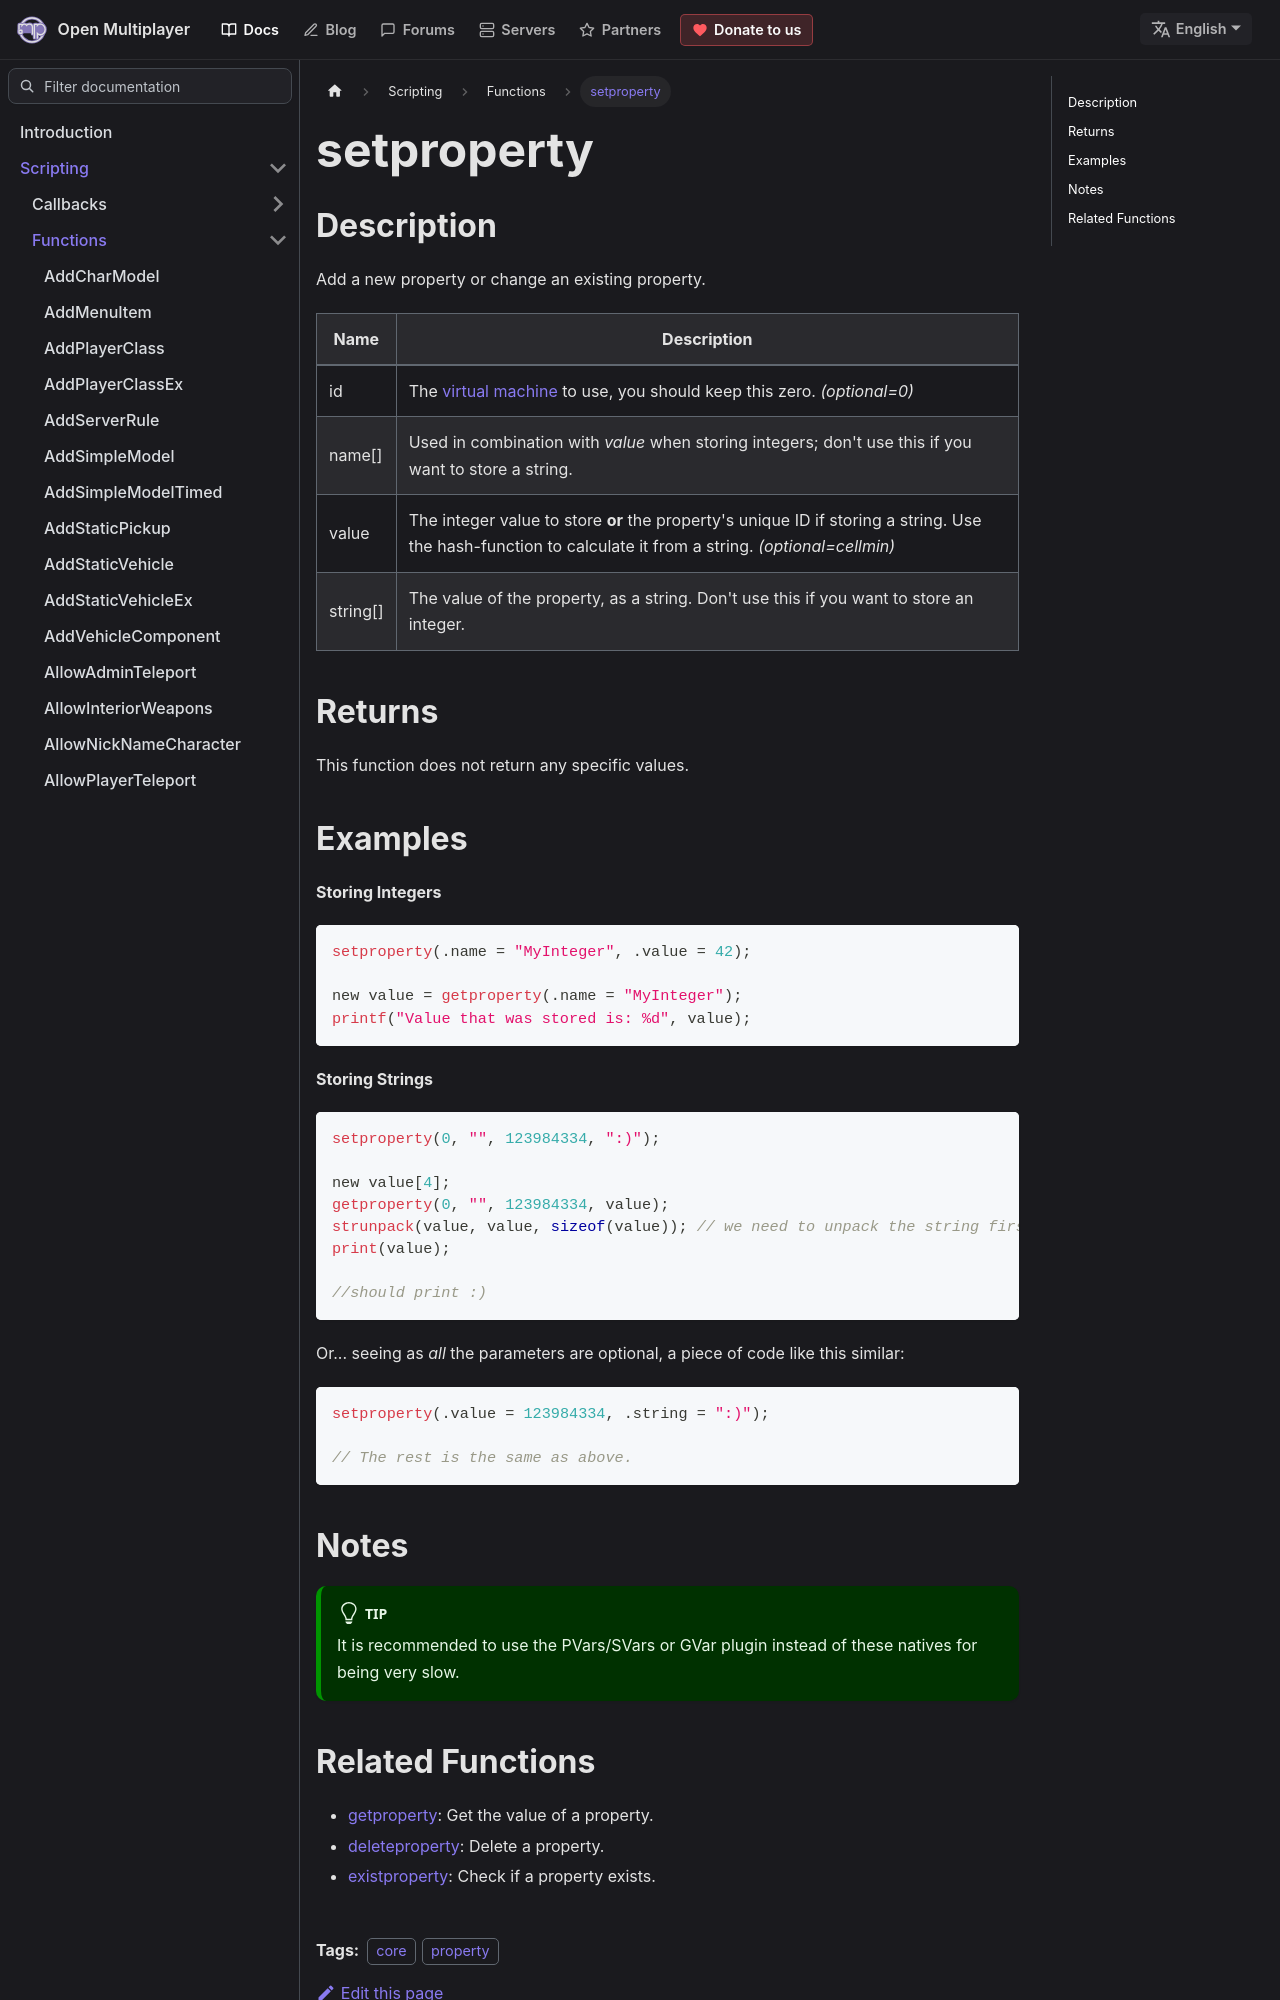

repository: openmultiplayer/web · page: docs/scripting/functions/setproperty.html · generator: docusaurus

---
title: setproperty
sidebar_label: setproperty
description: Add a new property or change an existing property.
tags: ["core", "property"]
---

## Description

Add a new property or change an existing property.

| Name     | Description                                                                                                                                               |
| -------- | --------------------------------------------------------------------------------------------------------------------------------------------------------- |
| id       | The [virtual machine](https://en.wikipedia.org/wiki/Virtual_machine) to use, you should keep this zero. _(optional=0)_                                    |
| name[]   | Used in combination with _value_ when storing integers; don't use this if you want to store a string.                                                     |
| value    | The integer value to store **or** the property's unique ID if storing a string. Use the hash-function to calculate it from a string. _(optional=cellmin)_ |
| string[] | The value of the property, as a string. Don't use this if you want to store an integer.                                                                   |

## Returns

This function does not return any specific values.
